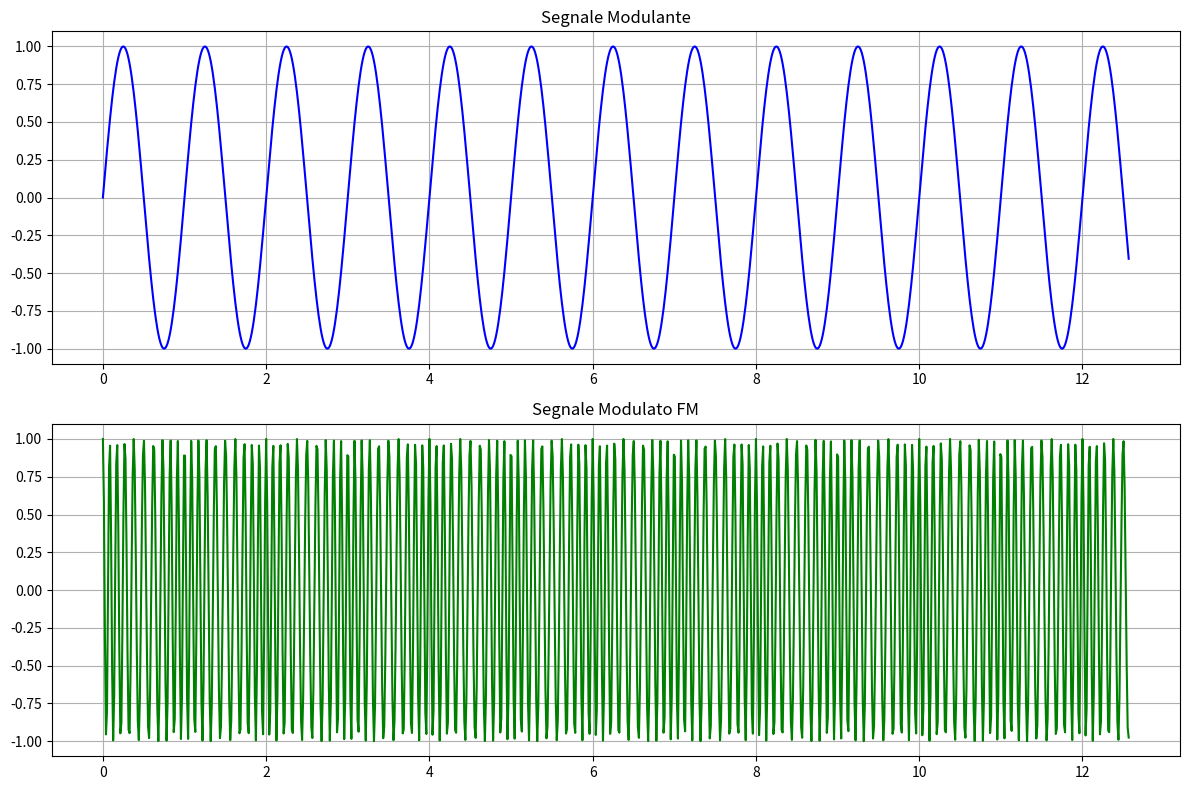

Write Python code to recreate this figure. (Note: this script raises an exception after producing the figure.)
import matplotlib.pyplot as plt
import numpy as np

# Parametri
t = np.linspace(0, 4*np.pi, 1000)
f_c = 10  # frequenza portante
f_m = 1   # frequenza modulante
beta = 2  # indice di modulazione

# Segnale modulante
modulating = np.sin(2*np.pi*f_m*t)

# FM: s(t) = cos(2*pi*f_c*t + beta*sin(2*pi*f_m*t))
fm_signal = np.cos(2*np.pi*f_c*t + beta * modulating)

# Per mostrare la variazione di frequenza, plottiamo l'istante di zero crossing o qualcosa di simile
# Alternativa: plottare la fase accumulata

fig, (ax1, ax2) = plt.subplots(2, 1, figsize=(12, 8))

# Segnale modulante
ax1.plot(t, modulating, color='blue')
ax1.set_title('Segnale Modulante')
ax1.grid(True)

# Segnale FM
ax2.plot(t, fm_signal, color='green')
ax2.set_title('Segnale Modulato FM')
ax2.grid(True)

plt.tight_layout()
plt.savefig('images/grafico_modulazione_fm.png', dpi=150)
plt.close()